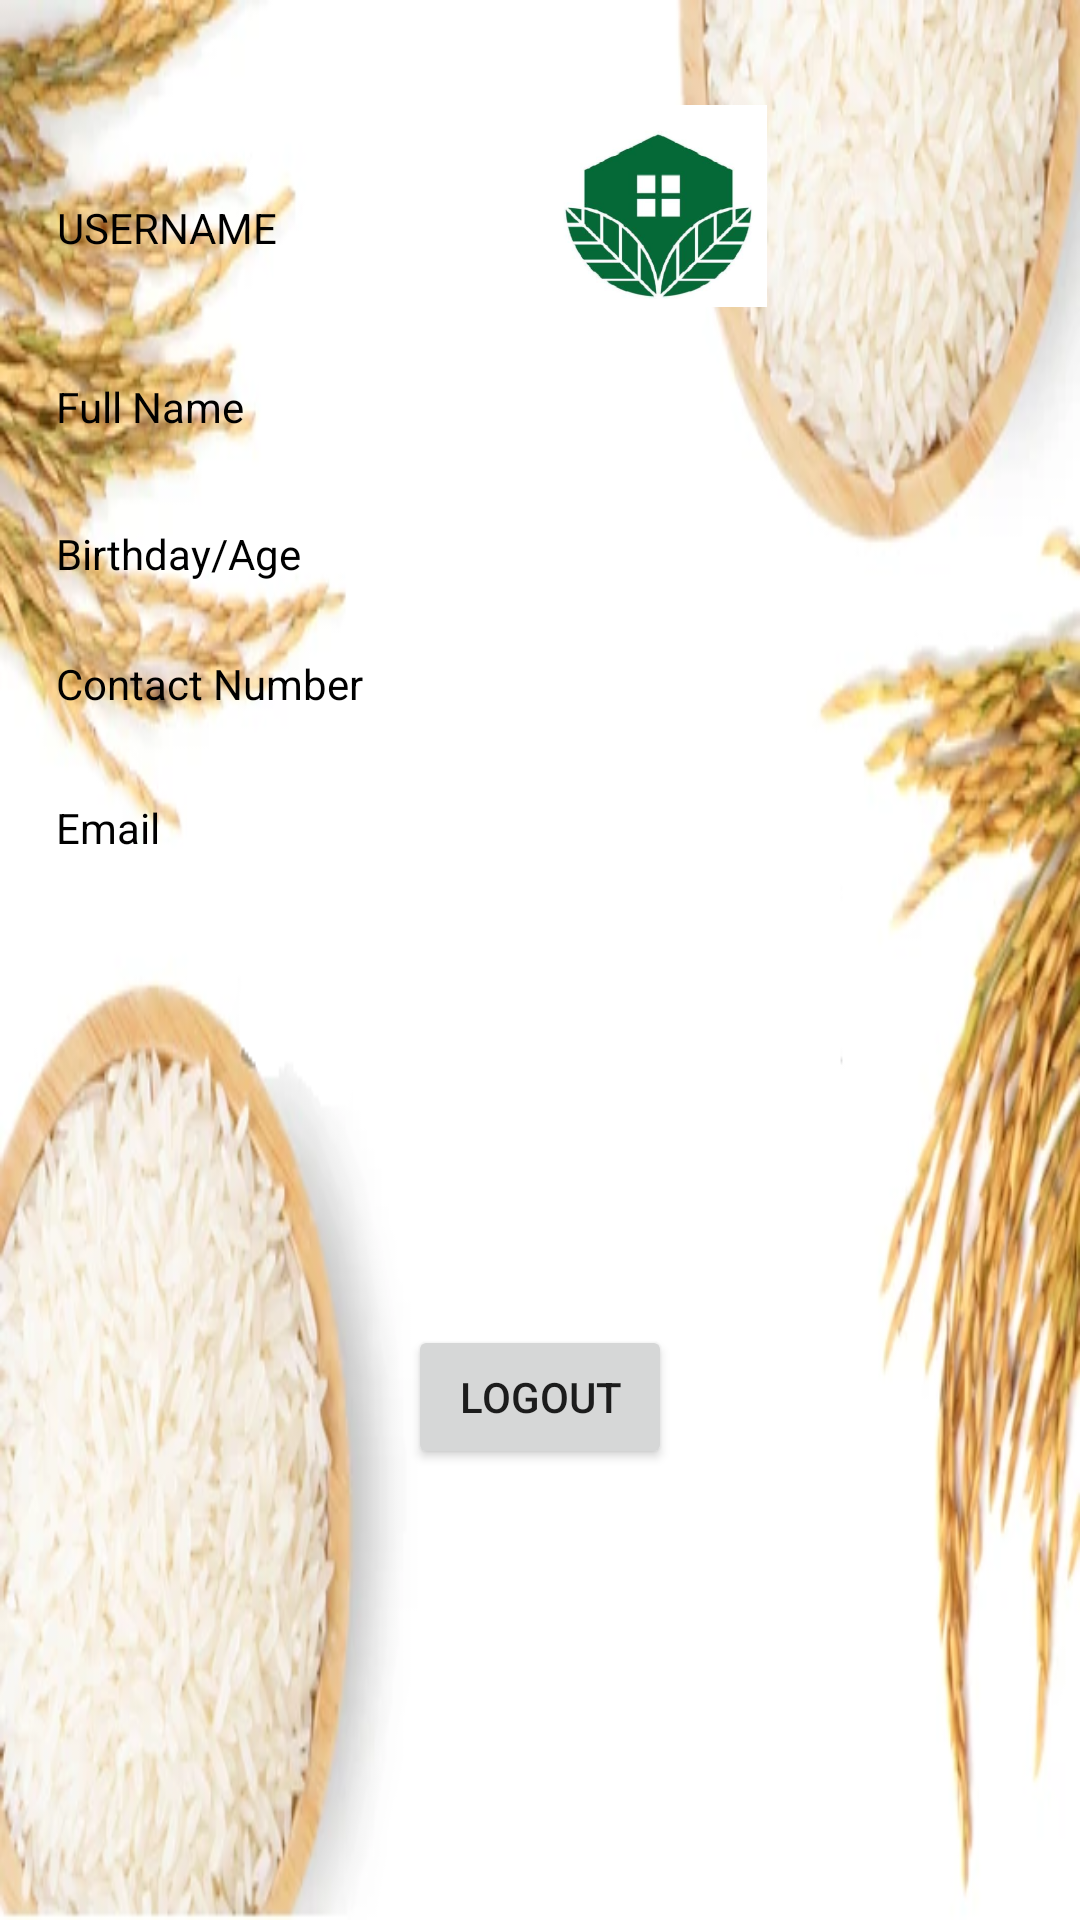

Write the Android layout XML for this screen, with the resource values it uses.
<!-- AndroidManifest.xml: application theme Theme.Harvest_Invest -->
<!-- res/layout/activity_profile_page.xml -->
<?xml version="1.0" encoding="utf-8"?>
<androidx.constraintlayout.widget.ConstraintLayout xmlns:android="http://schemas.android.com/apk/res/android"
    xmlns:app="http://schemas.android.com/apk/res-auto"
    xmlns:tools="http://schemas.android.com/tools"
    android:layout_width="match_parent"
    android:layout_height="match_parent"
    android:background="@drawable/farmnewbg"
    tools:context=".ProfilePage">

    <ImageView
        android:id="@+id/imageView"
        android:layout_width="wrap_content"
        android:layout_height="wrap_content"
        app:layout_constraintBottom_toBottomOf="parent"
        app:layout_constraintEnd_toEndOf="parent"
        app:layout_constraintHorizontal_bias="0.088"
        app:layout_constraintStart_toStartOf="parent"
        app:layout_constraintTop_toTopOf="parent"
        app:layout_constraintVertical_bias="0.058"
        tools:srcCompat="@tools:sample/avatars" />

    <ImageButton
        android:id="@+id/homeButtonProfilePage"
        android:layout_width="80dp"
        android:layout_height="77dp"
        android:layout_marginStart="148dp"
        app:layout_constraintBottom_toBottomOf="parent"
        app:layout_constraintEnd_toEndOf="parent"
        app:layout_constraintHorizontal_bias="0.0"
        app:layout_constraintStart_toEndOf="@+id/imageView"
        app:layout_constraintTop_toTopOf="parent"
        app:layout_constraintVertical_bias="0.053"
        app:srcCompat="@mipmap/ic_launcher_foreground" />

    <TextView
        android:id="@+id/userNameProfilePage"
        android:layout_width="204dp"
        android:layout_height="25dp"
        android:text="USERNAME"
        android:textColor="@color/black"
        android:textColorHint="@color/black"
        app:layout_constraintBottom_toBottomOf="parent"
        app:layout_constraintEnd_toEndOf="parent"
        app:layout_constraintHorizontal_bias="0.121"
        app:layout_constraintStart_toStartOf="parent"
        app:layout_constraintTop_toBottomOf="@+id/imageView"
        app:layout_constraintVertical_bias="0.051" />

    <TextView
        android:id="@+id/fullName"
        android:layout_width="204dp"
        android:layout_height="25dp"
        android:text="Full Name"
        android:textColor="@color/black"
        android:textColorHint="@color/black"
        app:layout_constraintBottom_toBottomOf="parent"
        app:layout_constraintEnd_toEndOf="parent"
        app:layout_constraintHorizontal_bias="0.12"
        app:layout_constraintStart_toStartOf="parent"
        app:layout_constraintTop_toBottomOf="@+id/imageView"
        app:layout_constraintVertical_bias="0.154" />

    <TextView
        android:id="@+id/birthDayAge"
        android:layout_width="204dp"
        android:layout_height="25dp"
        android:text="Birthday/Age"
        android:textColor="@color/black"
        android:textColorHint="@color/black"
        app:layout_constraintBottom_toBottomOf="parent"
        app:layout_constraintEnd_toEndOf="parent"
        app:layout_constraintHorizontal_bias="0.12"
        app:layout_constraintStart_toStartOf="parent"
        app:layout_constraintTop_toBottomOf="@+id/imageView"
        app:layout_constraintVertical_bias="0.239" />

    <TextView
        android:id="@+id/contactNumberProfile"
        android:layout_width="204dp"
        android:layout_height="25dp"
        android:text="Contact Number"
        android:textColor="@color/black"
        android:textColorHint="@color/black"
        app:layout_constraintBottom_toBottomOf="parent"
        app:layout_constraintEnd_toEndOf="parent"
        app:layout_constraintHorizontal_bias="0.12"
        app:layout_constraintStart_toStartOf="parent"
        app:layout_constraintTop_toBottomOf="@+id/imageView"
        app:layout_constraintVertical_bias="0.314" />

    <TextView
        android:id="@+id/emailProfilePage"
        android:layout_width="204dp"
        android:layout_height="25dp"
        android:text="Email"
        android:textColor="@color/black"
        android:textColorHint="@color/black"
        app:layout_constraintBottom_toBottomOf="parent"
        app:layout_constraintEnd_toEndOf="parent"
        app:layout_constraintHorizontal_bias="0.12"
        app:layout_constraintStart_toStartOf="parent"
        app:layout_constraintTop_toBottomOf="@+id/imageView"
        app:layout_constraintVertical_bias="0.397" />

    <Button
        android:id="@+id/logoutProfilePage"
        android:layout_width="wrap_content"
        android:layout_height="wrap_content"
        android:text="LOGOUT"
        app:layout_constraintBottom_toBottomOf="parent"
        app:layout_constraintEnd_toEndOf="parent"
        app:layout_constraintStart_toStartOf="parent"
        app:layout_constraintTop_toTopOf="parent"
        app:layout_constraintVertical_bias="0.746" />

</androidx.constraintlayout.widget.ConstraintLayout>
<!-- resources referenced by this layout -->
<resources>
  <!-- drawable farmnewbg: png bitmap (drawable, 238440 bytes) -->
  <!-- mipmap ic_launcher_foreground: png bitmap (mipmap-hdpi, 10944 bytes) -->
  <style name="Theme.Harvest_Invest" parent="Theme.MaterialComponents.DayNight.NoActionBar.Bridge">
          
          <item name="colorPrimary">@color/purple_500</item>
          <item name="colorPrimaryVariant">@color/purple_700</item>
          <item name="colorOnPrimary">@color/white</item>
          
          <item name="colorSecondary">@color/teal_200</item>
          <item name="colorSecondaryVariant">@color/teal_700</item>
          <item name="colorOnSecondary">@color/black</item>
          
          <item name="android:statusBarColor" tools:targetApi="l">?attr/colorPrimaryVariant</item>
          
      </style>
  <!-- not gathered from this repository: default colours our renderer supplied (Android Studio template values) -->
  <color name="purple_500">#FF6200EE</color>
  <color name="purple_700">#FF3700B3</color>
  <color name="teal_200">#FF03DAC5</color>
  <color name="teal_700">#FF018786</color>
  <color name="black">#FF000000</color>
  <color name="white">#FFFFFFFF</color>
</resources>
